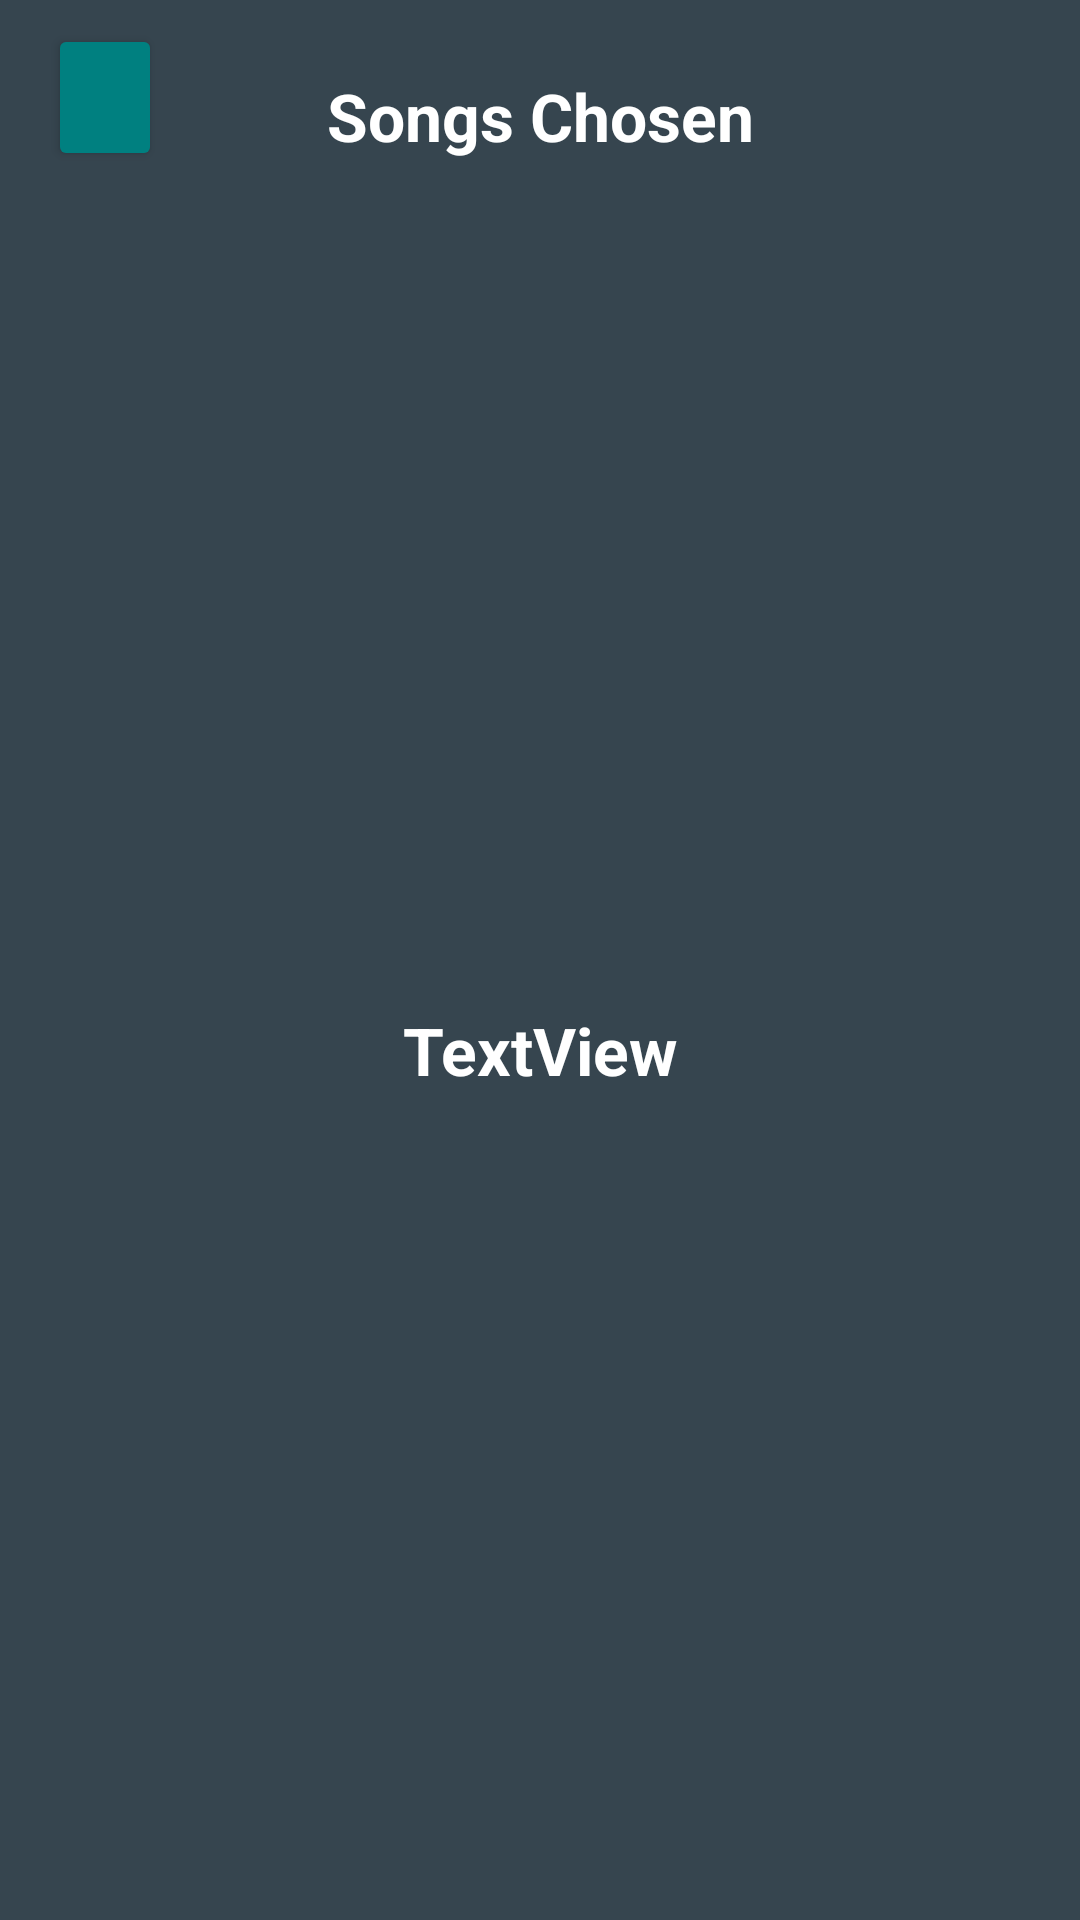

Reconstruct the res/layout file that produces this screen, plus the resources it refers to.
<!-- AndroidManifest.xml: application theme Theme.RhithmFit -->
<!-- res/layout/fragment_workout_builder.xml -->
<?xml version="1.0" encoding="utf-8"?>
<androidx.constraintlayout.widget.ConstraintLayout xmlns:android="http://schemas.android.com/apk/res/android"
    xmlns:app="http://schemas.android.com/apk/res-auto"
    xmlns:tools="http://schemas.android.com/tools"
    android:id="@+id/frameLayout7"
    android:layout_width="match_parent"
    android:layout_height="match_parent"
    android:background="@color/grey"
    tools:context=".fragments.WorkoutBuilderFragment" >

    <Button
        android:id="@+id/buttonBackLogin2"
        android:layout_width="38dp"
        android:layout_height="49dp"
        android:layout_marginStart="16dp"
        android:layout_marginTop="8dp"
        android:backgroundTint="@color/teal"
        android:paddingLeft="8dp"
        app:cornerRadius="10dp"
        app:icon="@drawable/back_arrow"
        app:layout_constraintStart_toStartOf="parent"
        app:layout_constraintTop_toTopOf="parent" />

    <ListView
        android:id="@+id/listViewSongsList"
        android:layout_width="340dp"
        android:layout_height="250dp"
        android:layout_marginTop="16dp"
        android:background="@color/secondary_grey"
        app:layout_constraintEnd_toEndOf="parent"
        app:layout_constraintHorizontal_bias="0.507"
        app:layout_constraintStart_toStartOf="parent"
        app:layout_constraintTop_toBottomOf="@+id/textView7" />

    <ListView
        android:id="@+id/listViewWorkoutsList"
        android:layout_width="340dp"
        android:layout_height="250dp"
        android:layout_marginTop="16dp"
        android:background="@color/secondary_grey"
        app:layout_constraintEnd_toEndOf="@+id/listViewSongsList"
        app:layout_constraintHorizontal_bias="0.0"
        app:layout_constraintStart_toStartOf="@+id/listViewSongsList"
        app:layout_constraintTop_toBottomOf="@+id/textViewBuilderIntensity" />

    <TextView
        android:id="@+id/textViewBuilderIntensity"
        android:layout_width="wrap_content"
        android:layout_height="wrap_content"
        android:layout_marginTop="16dp"
        android:text="TextView"
        android:textColor="@color/white"
        android:textSize="22sp"
        android:textStyle="bold"
        app:layout_constraintEnd_toEndOf="@+id/listViewWorkoutsList"
        app:layout_constraintStart_toStartOf="@+id/listViewWorkoutsList"
        app:layout_constraintTop_toBottomOf="@+id/listViewSongsList" />

    <TextView
        android:id="@+id/textView7"
        android:layout_width="wrap_content"
        android:layout_height="wrap_content"
        android:layout_marginTop="24dp"
        android:text="Songs Chosen"
        android:textColor="@color/white"
        android:textSize="22sp"
        android:textStyle="bold"
        app:layout_constraintEnd_toEndOf="parent"
        app:layout_constraintStart_toStartOf="parent"
        app:layout_constraintTop_toTopOf="parent" />

    <Button
        android:id="@+id/buttonCompletedWorkout"
        android:layout_width="0dp"
        android:layout_height="wrap_content"
        android:layout_marginTop="32dp"
        android:backgroundTint="@color/teal"
        android:text="Done"
        android:textSize="20sp"
        app:cornerRadius="10sp"
        app:layout_constraintEnd_toEndOf="@+id/listViewWorkoutsList"
        app:layout_constraintStart_toStartOf="@+id/listViewWorkoutsList"
        app:layout_constraintTop_toBottomOf="@+id/listViewWorkoutsList" />

</androidx.constraintlayout.widget.ConstraintLayout>
<!-- resources referenced by this layout -->
<resources>
  <color name="grey">#36454f</color>
  <color name="teal">#008080</color>
  <color name="white">#FFFFFFFF</color>
  <style name="Theme.RhithmFit" parent="Base.Theme.RhithmFit" />
  <style name="Base.Theme.RhithmFit" parent="Theme.Material3.DayNight.NoActionBar">
          <item name="android:windowBackground">@color/grey</item>
          <item name="colorSurface">@color/grey</item>
          <item name="colorOnSurface">@color/white</item>
      </style>
</resources>
